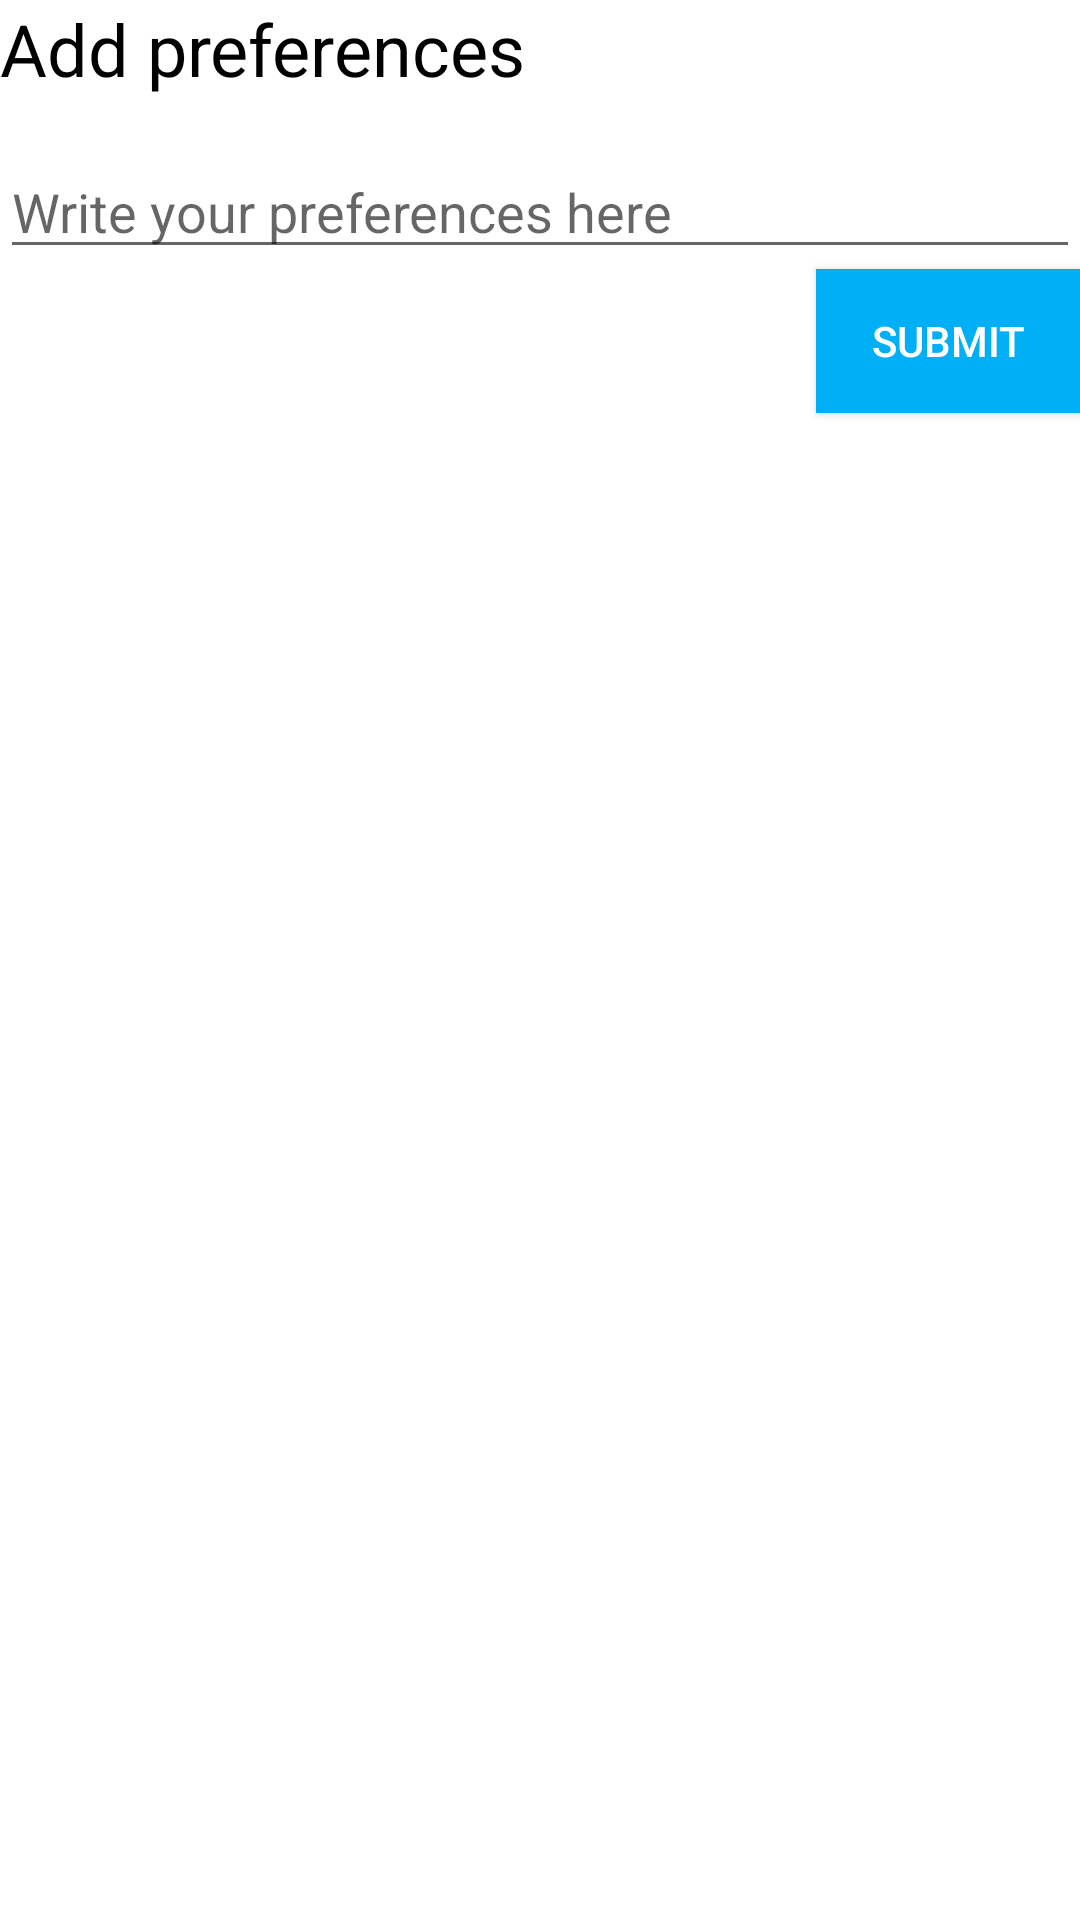

Here is an Android app screen rendered from its layout file. Give the layout XML and the strings, colors and styles it references.
<!-- AndroidManifest.xml: application theme Theme.Android_dev_carcool -->
<!-- res/layout/custom_dialog2.xml -->
<?xml version="1.0" encoding="utf-8"?>
<LinearLayout xmlns:android="http://schemas.android.com/apk/res/android"
    android:orientation="vertical" android:layout_width="300dp"
    android:layout_height="wrap_content"
    android:layout_margin="16dp">

    <TextView
        android:layout_width="wrap_content"
        android:layout_height="wrap_content"
        android:text="Add preferences"
        android:textSize="24sp"
        android:textColor="@color/black"
        android:layout_marginBottom="16dp"/>

    <EditText
        android:layout_width="match_parent"
        android:layout_height="wrap_content"
        android:hint="Write your preferences here"
        android:inputType="text"
        android:imeOptions="actionNext"
        android:id="@+id/name_pref"/>

    <Button
        android:layout_width="wrap_content"
        android:layout_height="wrap_content"
        android:layout_gravity="end"
        android:text="@string/submit"
        android:textColor="@color/white"
        android:background="@color/blue_main"
        android:id="@+id/submit_button2"/>
</LinearLayout>
<!-- resources referenced by this layout -->
<resources>
  <color name="black">#FF000000</color>
  <color name="blue_main">#00AFF5</color>
  <color name="white">#FFFFFFFF</color>
  <string name="submit">Submit</string>
  <style name="Theme.Android_dev_carcool" parent="Theme.MaterialComponents.DayNight.NoActionBar">
          
          <item name="colorPrimary">@color/purple_500</item>
          <item name="colorPrimaryVariant">@color/purple_700</item>
          <item name="colorOnPrimary">@color/white</item>
          
          <item name="colorSecondary">@color/teal_200</item>
          <item name="colorSecondaryVariant">@color/teal_700</item>
          <item name="colorOnSecondary">@color/black</item>
          
          <item name="android:statusBarColor" tools:targetApi="l">?attr/colorPrimaryVariant</item>
          
      </style>
  <color name="purple_500">#FF6200EE</color>
  <color name="purple_700">#FF3700B3</color>
  <color name="teal_200">#FF03DAC5</color>
  <color name="teal_700">#FF018786</color>
</resources>
